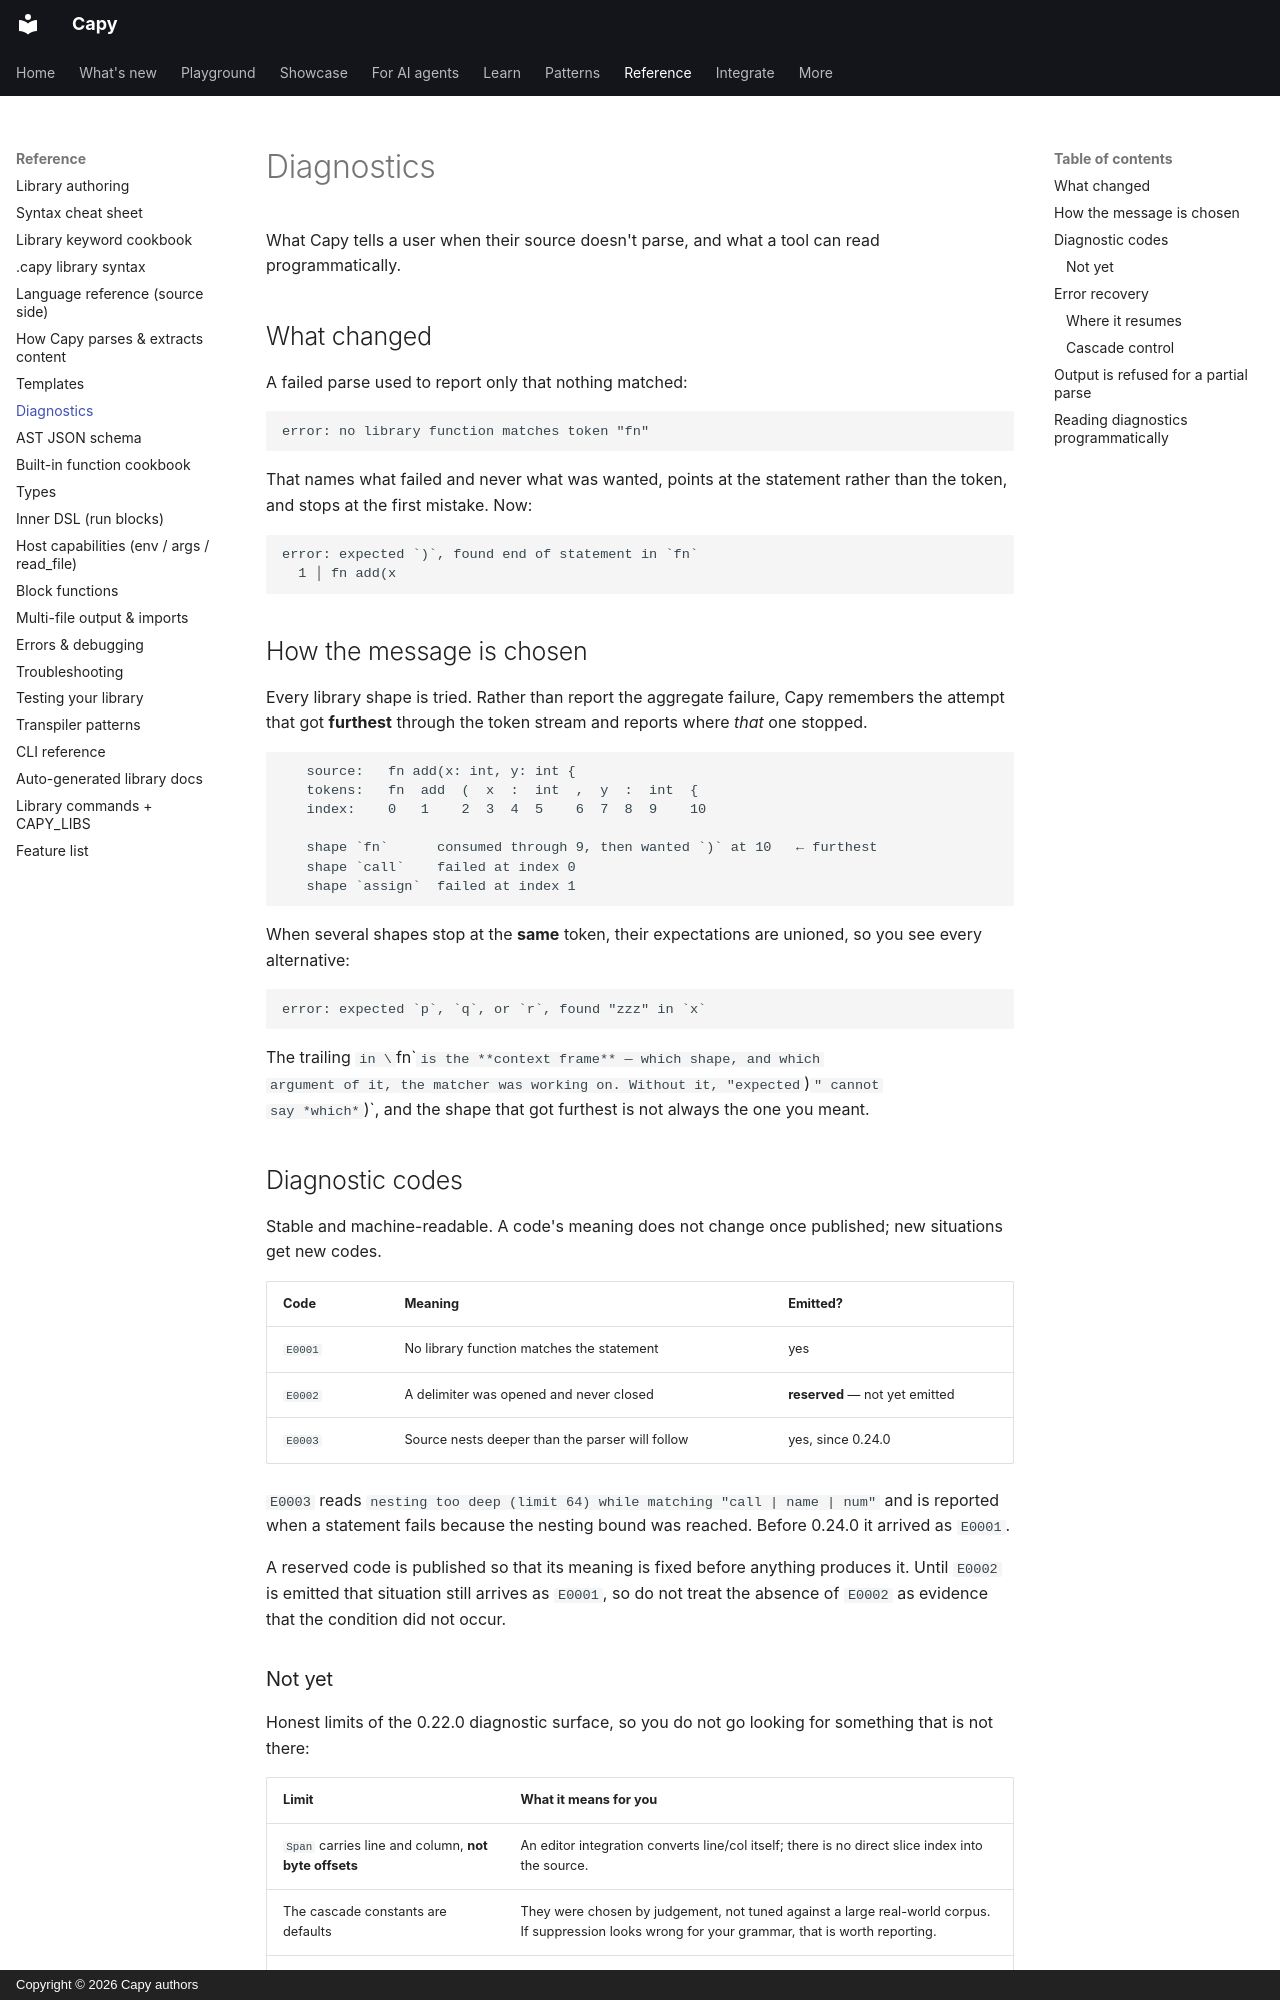

repository: olivierdevelops/capy · page: diagnostics/index.html · generator: mkdocs · copyright: Copyright © 2026 Capy authors

---
title: Diagnostics
---

# Diagnostics

What Capy tells a user when their source doesn't parse, and what a tool can read
programmatically.

## What changed

A failed parse used to report only that nothing matched:

```
error: no library function matches token "fn"
```

That names what failed and never what was wanted, points at the statement rather
than the token, and stops at the first mistake. Now:

```
error: expected `)`, found end of statement in `fn`
  1 │ fn add(x
```

## How the message is chosen

Every library shape is tried. Rather than report the aggregate failure, Capy
remembers the attempt that got **furthest** through the token stream and reports
where *that* one stopped.

```text
   source:   fn add(x: int, y: int {
   tokens:   fn  add  (  x  :  int  ,  y  :  int  {
   index:    0   1    2  3  4  5    6  7  8  9    10

   shape `fn`      consumed through 9, then wanted `)` at 10   ← furthest
   shape `call`    failed at index 0
   shape `assign`  failed at index 1
```

When several shapes stop at the **same** token, their expectations are unioned,
so you see every alternative:

```
error: expected `p`, `q`, or `r`, found "zzz" in `x`
```

The trailing `in \`fn\`` is the **context frame** — which shape, and which
argument of it, the matcher was working on. Without it, "expected `)`" cannot
say *which* `)`, and the shape that got furthest is not always the one you meant.

## Diagnostic codes

Stable and machine-readable. A code's meaning does not change once published;
new situations get new codes.

| Code | Meaning | Emitted? |
|---|---|---|
| `E0001` | No library function matches the statement | yes |
| `E0002` | A delimiter was opened and never closed | **reserved** — not yet emitted |
| `E0003` | Source nests deeper than the parser will follow | yes, since 0.24.0 |

`E0003` reads `nesting too deep (limit 64) while matching "call | name | num"` and is
reported when a statement fails because the nesting bound was reached. Before 0.24.0 it
arrived as `E0001`.

A reserved code is published so that its meaning is fixed before anything produces it.
Until `E0002` is emitted that situation still arrives as `E0001`, so do not treat the
absence of `E0002` as evidence that the condition did not occur.
